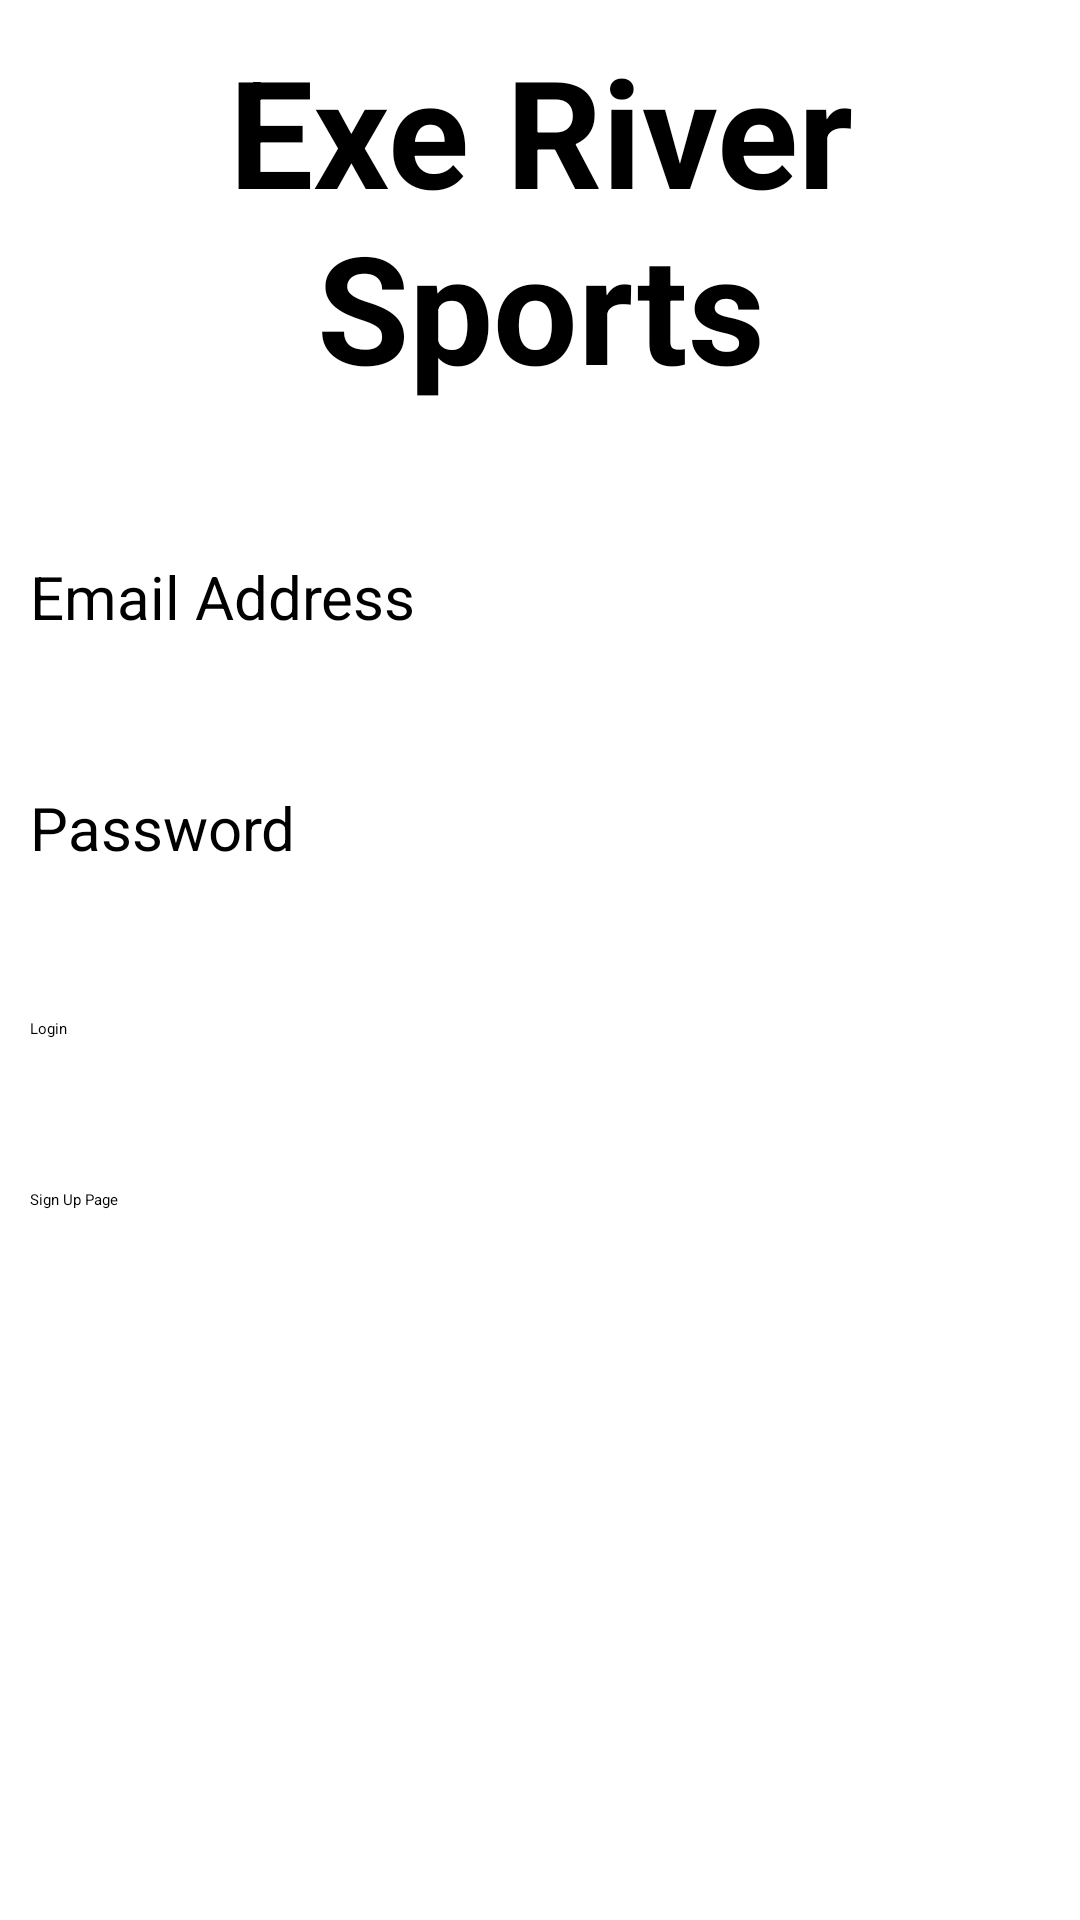

The Android layout XML behind this screen, and the referenced resources:
<!-- AndroidManifest.xml: application theme Theme.ExeRiverSports -->
<!-- res/layout/activity_login.xml -->
<?xml version="1.0" encoding="utf-8"?>
<RelativeLayout xmlns:android="http://schemas.android.com/apk/res/android"
    xmlns:app="http://schemas.android.com/apk/res-auto"
    xmlns:tools="http://schemas.android.com/tools"
    android:layout_width="match_parent"
    android:layout_height="match_parent"
    android:padding="10dp"
    tools:context=".LoginActivity">

    
    <TextView
        android:id="@+id/login_header"
        android:layout_width="match_parent"
        android:layout_height="wrap_content"
        android:text="Exe River Sports"
        android:textSize="50sp"
        android:textStyle="bold"
        android:textColor="@color/black"
        android:gravity="center"/>

    
    <EditText
        android:id="@+id/email1"
        android:layout_width="match_parent"
        android:layout_height="wrap_content"
        android:hint="Email Address"
        android:textSize="20sp"
        android:layout_marginTop="50dp"
        android:layout_below="@+id/login_header"/>

    
    <EditText
        android:id="@+id/password1"
        android:layout_width="match_parent"
        android:layout_height="wrap_content"
        android:hint="Password"
        android:textSize="20sp"
        android:layout_marginTop="50dp"
        android:layout_below="@+id/email1"/>

    
    <Button
        android:id="@+id/btnLogin1"
        android:layout_width="match_parent"
        android:layout_height="wrap_content"
        android:text="Login"
        android:layout_marginTop="50dp"
        android:layout_below="@+id/password1"/>

    
    <Button
        android:id="@+id/btnSignup1"
        android:layout_width="match_parent"
        android:layout_height="wrap_content"
        android:text="Sign Up Page"
        android:layout_marginTop="50dp"
        android:layout_below="@+id/btnLogin1"/>
</RelativeLayout>
<!-- resources referenced by this layout -->
<resources>
  <color name="black">#FF000000</color>
</resources>
